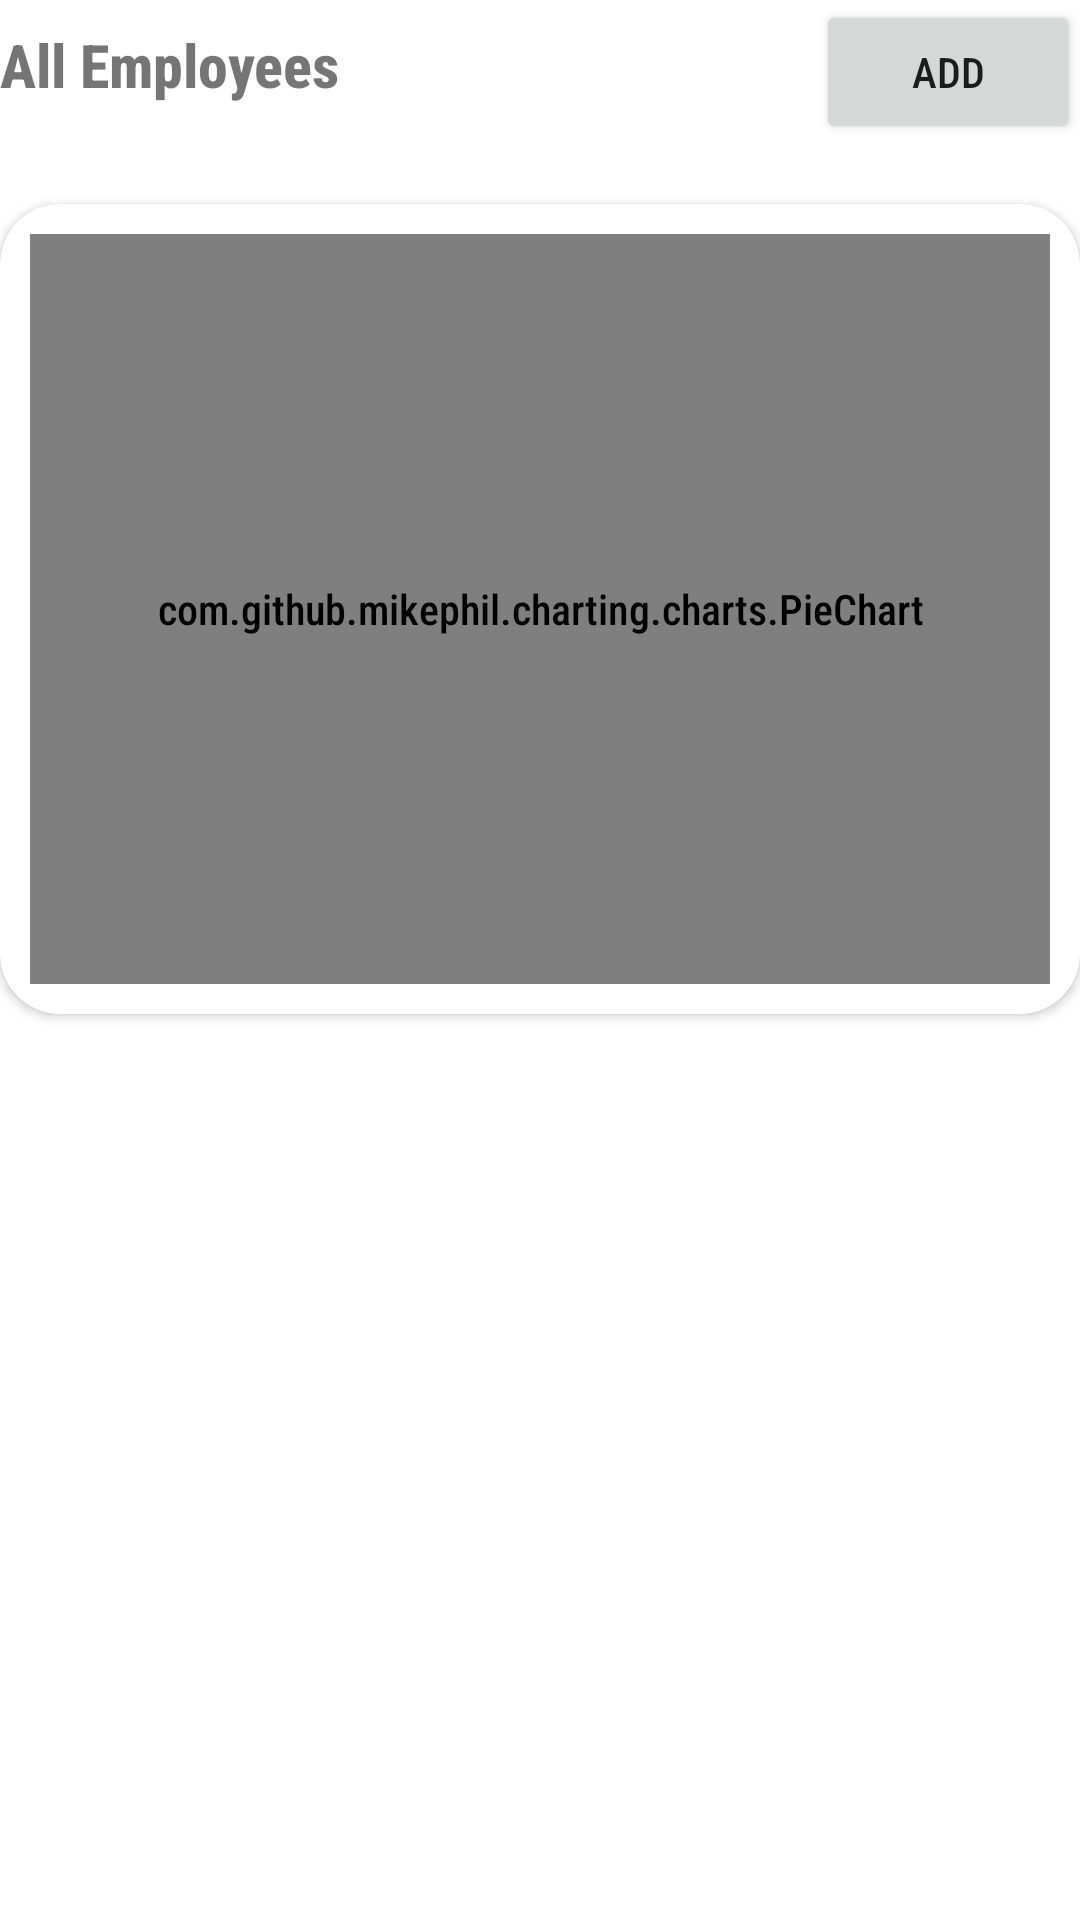

Android layout source for this screen:
<!-- AndroidManifest.xml: application theme Theme.FMSIO -->
<!-- res/layout/fragment_admin_home_dashboard.xml -->
<?xml version="1.0" encoding="utf-8"?>
<layout xmlns:app="http://schemas.android.com/apk/res-auto"
    xmlns:android="http://schemas.android.com/apk/res/android"
    xmlns:tools="http://schemas.android.com/tools">
    
    <data>
        <variable
            name="contract"
            type="com.example.fmsio.callBack.admin.fragment.AdminAddEmployeeCallBack" />
    </data>

    <LinearLayout
        android:layout_width="match_parent"
        android:layout_height="match_parent"
        android:orientation="vertical"
        android:layout_margin="20dp">

        <LinearLayout
            android:layout_width="match_parent"
            android:layout_height="wrap_content"
            android:orientation="horizontal">
            <TextView
                android:layout_width="wrap_content"
                android:layout_height="wrap_content"
                android:text="All Employees"
                android:textStyle="bold"
                android:textSize="20dp"/>
            <Space
                android:layout_width="wrap_content"
                android:layout_height="wrap_content"
                android:layout_weight="1"/>
            <Button
                android:id="@+id/btnAddEmployee"
                android:layout_width="wrap_content"
                android:layout_height="wrap_content"
                android:text="Add"
                android:onClick="@{() -> contract.onAddEmployeeClick()}"/>
        </LinearLayout>

        <androidx.recyclerview.widget.RecyclerView
            android:id="@+id/rvEmployeesList"
            android:layout_width="match_parent"
            android:layout_height="wrap_content"/>


        <androidx.cardview.widget.CardView
            android:layout_marginTop="20dp"
            android:layout_width="match_parent"
            android:elevation="10dp"
            app:cardCornerRadius="20dp"
            android:layout_height="wrap_content">
            <com.github.mikephil.charting.charts.PieChart
                android:id="@+id/pcAdmin"
                android:layout_margin="10dp"
                android:layout_width="match_parent"
                android:layout_height="250dp" />

        </androidx.cardview.widget.CardView>

    </LinearLayout>
</layout>
<!-- resources referenced by this layout -->
<resources>
  <style name="Theme.FMSIO" parent="Theme.MaterialComponents.DayNight.DarkActionBar">
          
  
          <item name="colorPrimary">@color/black</item>
          <item name="colorPrimaryVariant">@color/black</item>
          <item name="colorOnPrimary">@color/white</item>
          
          <item name="colorSecondary">@color/teal_200</item>
          <item name="colorSecondaryVariant">@color/teal_700</item>
          <item name="colorOnSecondary">@color/grey</item>
          <item name="android:fontFamily">sans-serif-condensed-medium</item>
          
          <item name="android:statusBarColor" tools:targetApi="l">?attr/colorPrimaryVariant</item>
          
  
  
  
  
  
  
      </style>
  <color name="black">#FF000000</color>
  <color name="white">#FFFFFFFF</color>
  <color name="teal_200">#FF03DAC5</color>
  <color name="teal_700">#FF018786</color>
  <color name="grey">#636363</color>
</resources>
